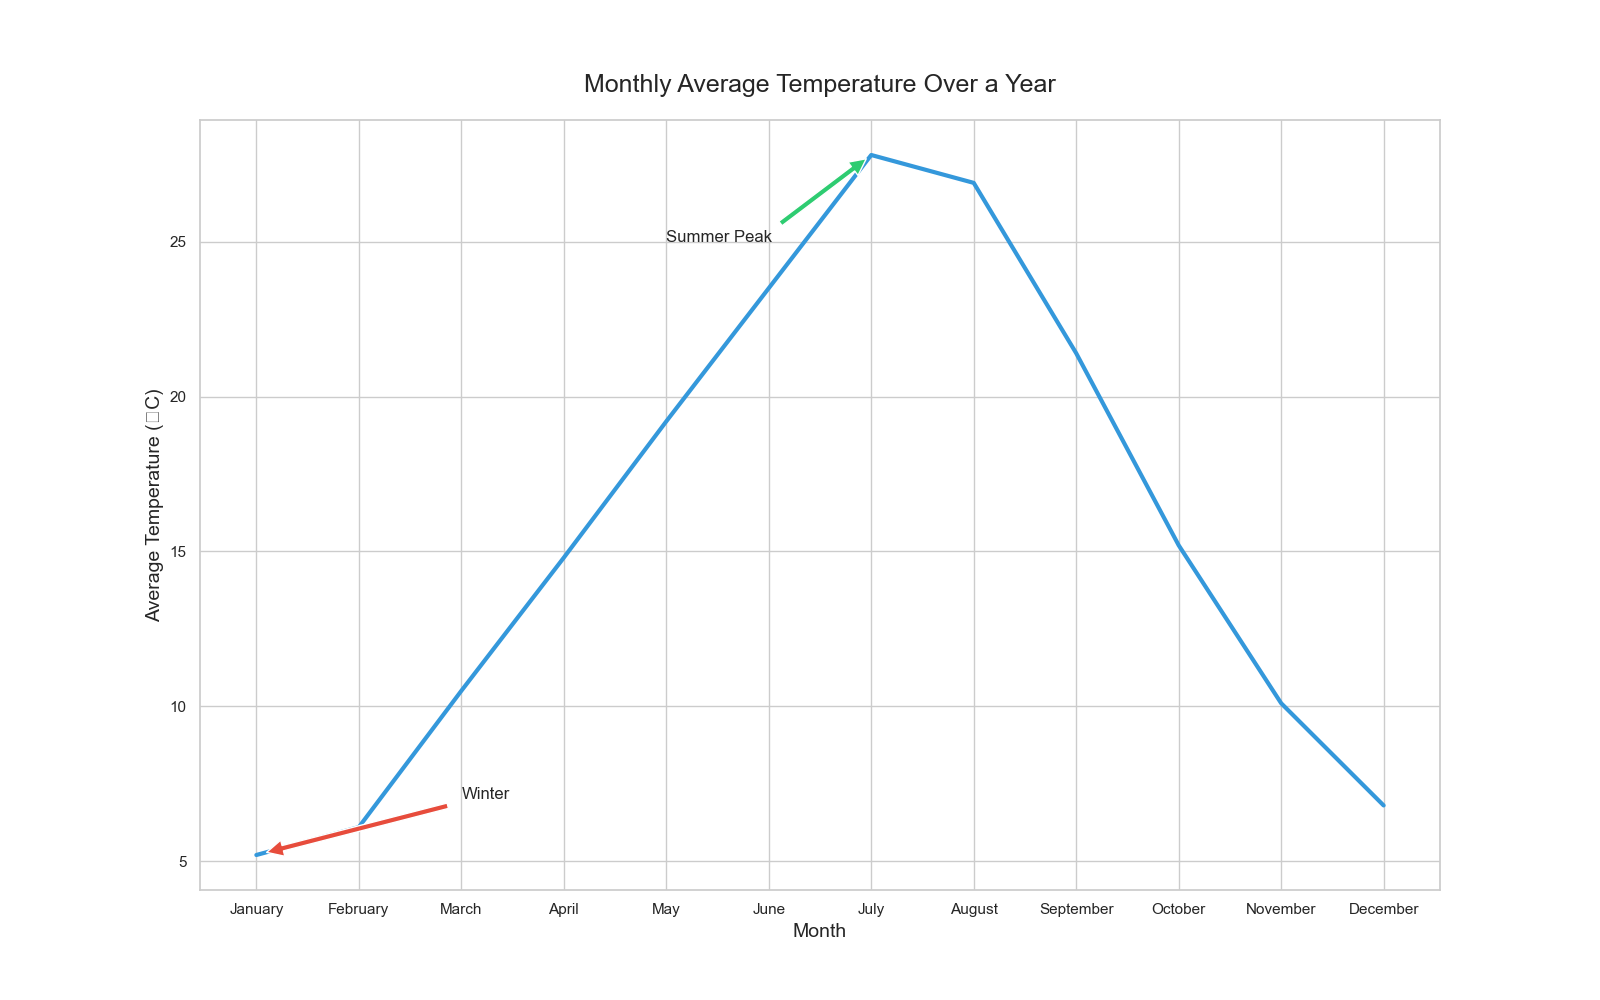

Source data for this figure (header and first rows):
Month, Average_Temperature_C
January, 5.2
February, 6.1
March, 10.5
April, 14.8
May, 19.2
June, 23.5
July, 27.8
August, 26.9
September, 21.4
October, 15.2
November, 10.1
December, 6.8
